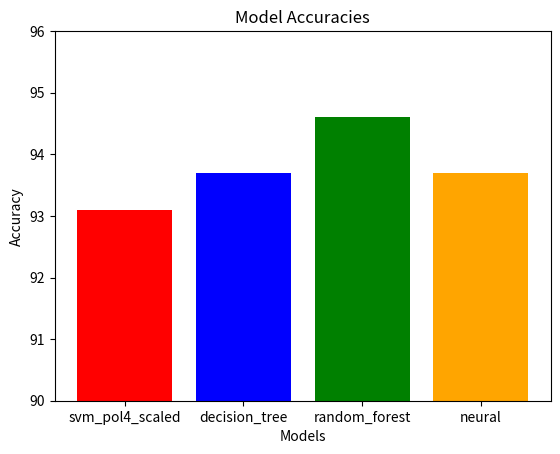

Write the Python code that produced this figure.
import matplotlib.pyplot as plt

accuracies_dict = {'svm_pol4_scaled': 93.1, 'decision_tree': 93.7, 'random_forest': 94.6, 'neural': 93.7}

# Extract the model names and accuracies
models = list(accuracies_dict.keys())
accuracies = list(accuracies_dict.values())


# Plot the accuracies
plt.ylim(bottom=90, top=96)
plt.bar(models, accuracies, color=['red', 'blue', 'green', 'orange'])
plt.xlabel('Models')
plt.ylabel('Accuracy')
plt.title('Model Accuracies')
plt.show()